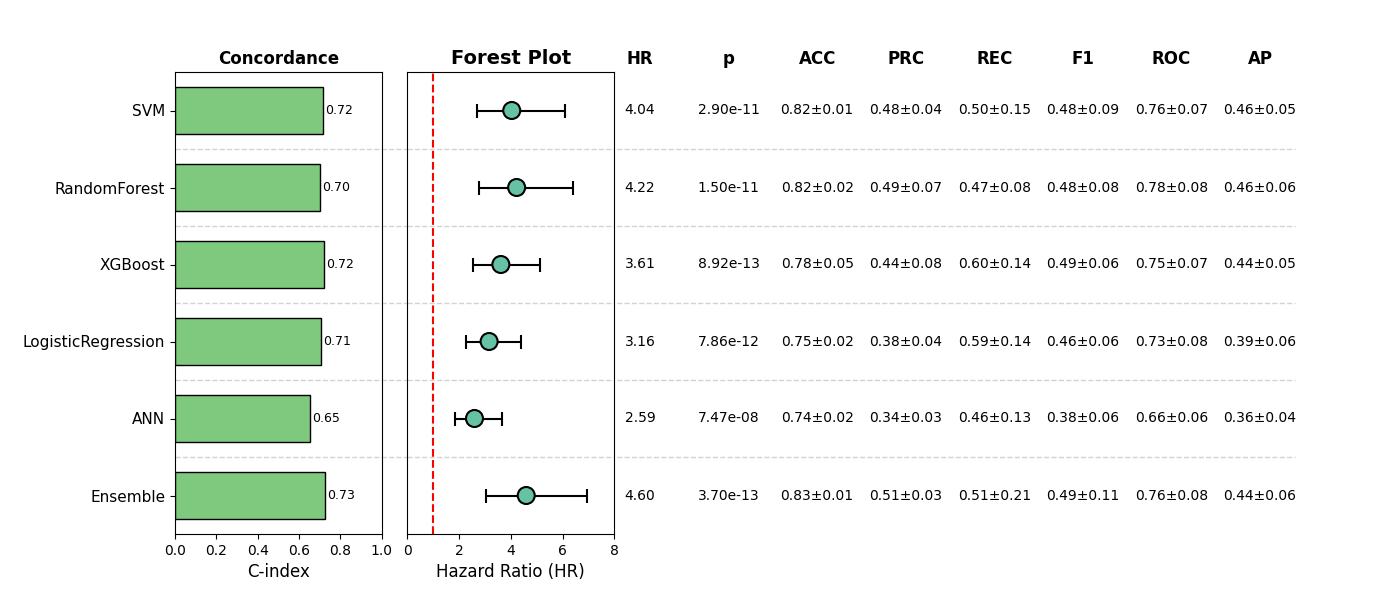

The table this chart was drawn from, first rows:
, Model, HR, CI_lower, CI_upper, p, cindex, accuracy_mean, accuracy_std, precision_mean, precision_std, recall_mean, recall_std, f1_mean, f1_std, roc_auc_mean, roc_auc_std, pr_auc_mean, pr_auc_std, Sig
0, SVM, 4.036, 2.675, 6.087, 2.8973774222296203e-11, 0.7159, 0.8168, 0.01459, 0.4803, 0.04102, 0.4993, 0.1522, 0.4841, 0.09263, 0.7629, 0.0738, 0.4607, 0.04823, True
1, RandomForest, 4.224, 2.78, 6.42, 1.5004029309268633e-11, 0.703, 0.8187, 0.02387, 0.492, 0.06852, 0.467, 0.08253, 0.4789, 0.07549, 0.7848, 0.07517, 0.4648, 0.065, True
2, XGBoost, 3.614, 2.541, 5.141, 8.920177572889516e-13, 0.7205, 0.7778, 0.04846, 0.4354, 0.0772, 0.5961, 0.1396, 0.4892, 0.0615, 0.7466, 0.06669, 0.4448, 0.05013, True
3, LogisticRegression, 3.159, 2.272, 4.393, 7.856247985093435e-12, 0.7073, 0.7544, 0.01654, 0.3776, 0.03582, 0.5864, 0.1369, 0.4558, 0.06338, 0.7281, 0.08002, 0.3933, 0.05526, True
4, ANN, 2.593, 1.832, 3.669, 7.465877285858799e-08, 0.6531, 0.7446, 0.01535, 0.3371, 0.0302, 0.4556, 0.1342, 0.383, 0.06325, 0.6645, 0.06051, 0.3552, 0.04441, True
5, Ensemble, 4.596, 3.046, 6.934, 3.7023841501822767e-13, 0.7267, 0.8265, 0.01103, 0.5066, 0.02786, 0.509, 0.2115, 0.4926, 0.1123, 0.7588, 0.07915, 0.4413, 0.05602, True
